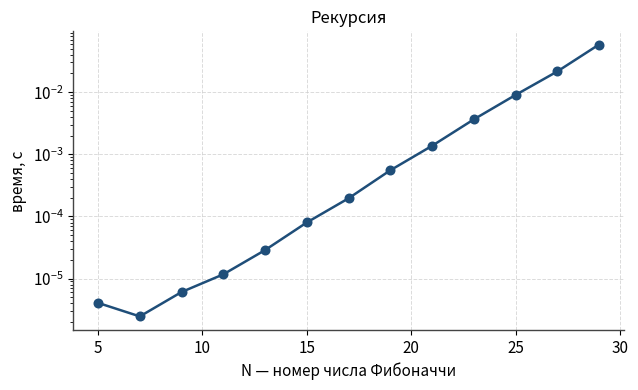
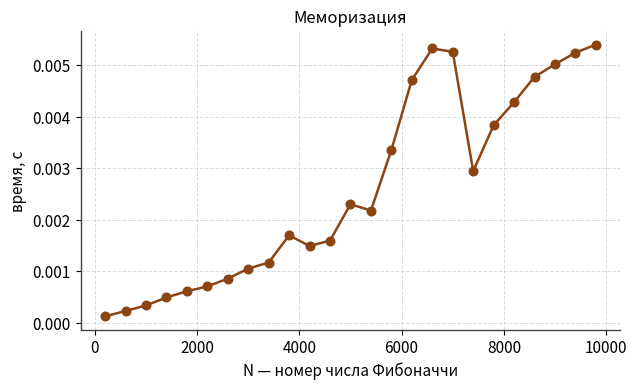
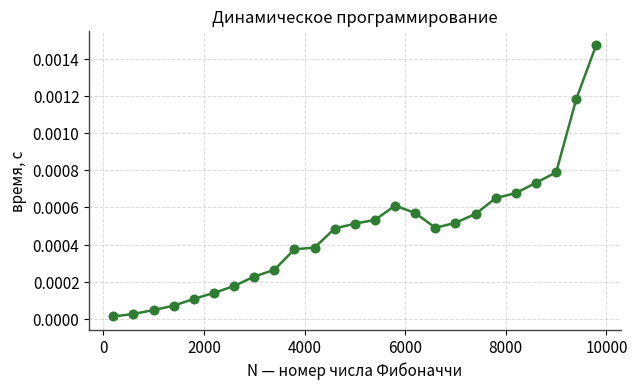

Here is the Python script that generated these plots, in order:
import sys
import time
import matplotlib.pyplot as plt

sys.setrecursionlimit(20000)

plt.rcParams.update({
    "font.size": 11,
    "axes.titlesize": 12,
    "axes.labelsize": 11,
    "axes.edgecolor": "#444444",
    "axes.linewidth": 1.0,
    "grid.color": "#cccccc",
    "grid.linewidth": 0.7,
    "figure.dpi": 110,
})


def fib_rec(n):
    return n if n < 2 else fib_rec(n - 1) + fib_rec(n - 2)


def fib_memo(n, cache=None):
    if cache is None:
        cache = {}
    if n < 2:
        return n
    if n in cache:
        return cache[n]
    cache[n] = fib_memo(n - 1, cache) + fib_memo(n - 2, cache)
    return cache[n]


def fib_dp(n):
    a, b = 0, 1
    for _ in range(n):
        a, b = b, a + b
    return a


print("Контрольные значения:")
print(f"{'N':<6}{'рекурсия':<15}{'мемоhизация':<15}{'ДП':<15}")
for n in (10, 20, 30):
    print(f"{n:<6}{fib_rec(n):<15}{fib_memo(n, {}):<15}{fib_dp(n):<15}")


def measure(func, n_values, reset_cache=False):
    times = []
    for n in n_values:
        t0 = time.perf_counter()
        if reset_cache:
            func(n, {})
        else:
            func(n)
        times.append(time.perf_counter() - t0)
    return times


Ns_rec = list(range(5, 31, 2))
t_rec = measure(fib_rec, Ns_rec)

print("\nВремя рекурсии:")
for n, t in zip(Ns_rec, t_rec):
    print(f"  N = {n:<4}  t = {t:.6f} с")

Ns_big = list(range(200, 10001, 400))
t_memo = measure(fib_memo, Ns_big, reset_cache=True)
t_dp = measure(fib_dp, Ns_big)

print("\nВремя мемоhизации (фрагмент):")
for n, t in zip(Ns_big[::5], t_memo[::5]):
    print(f"  N = {n:<6}  t = {t:.6f} с")

print("\nВремя динамического программирования (фрагмент):")
for n, t in zip(Ns_big[::5], t_dp[::5]):
    print(f"  N = {n:<6}  t = {t:.6f} с")


def draw_plot(x, y, title, color, log_scale=False, filename=None):
    fig, ax = plt.subplots(figsize=(6.5, 4))
    ax.plot(
        x, y,
        marker='o',
        markersize=6,
        markerfacecolor=color,        
        markeredgecolor=color,       
        markeredgewidth=1.2,
        linewidth=1.8,
        color=color,
    )
    if log_scale:
        ax.set_yscale('log')
    ax.set_xlabel('N — номер числа Фибоначчи')
    ax.set_ylabel('время, с')
    ax.set_title(title)
    ax.grid(True, linestyle='--', alpha=0.7)
    ax.spines['top'].set_visible(False)
    ax.spines['right'].set_visible(False)
    fig.tight_layout()
    if filename:
        fig.savefig(filename, dpi=150, bbox_inches='tight')
    plt.show()


draw_plot(Ns_rec, t_rec, 'Рекурсия', color='#1f4e79',
          log_scale=True, filename='fib_rec.png')

draw_plot(Ns_big, t_memo, 'Меморизация', color='#8b4513',
          filename='fib_memo.png')

draw_plot(Ns_big, t_dp, 'Динамическое программирование', color='#2e7d32',
          filename='fib_dp.png')


print("\nСводка по всем методам (первая и последняя точки):")
print(f"{'N':<8}{'рекурсия':<14}{'меморизация':<14}{'ДП':<14}")
print(f"{Ns_rec[0]:<8}{t_rec[0]:<14.6f}{'—':<14}{'—':<14}")
print(f"{Ns_rec[-1]:<8}{t_rec[-1]:<14.6f}{'—':<14}{'—':<14}")
print(f"{Ns_big[0]:<8}{'—':<14}{t_memo[0]:<14.6f}{t_dp[0]:<14.6f}")
print(f"{Ns_big[-1]:<8}{'—':<14}{t_memo[-1]:<14.6f}{t_dp[-1]:<14.6f}")
